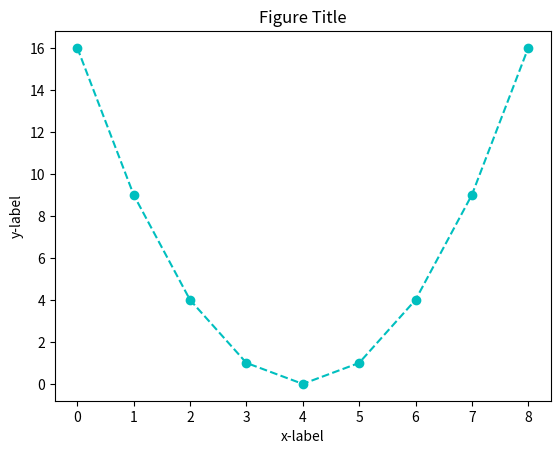

Here is the Python script that generated this plot:
# 전산물리학1 14강

import matplotlib.pyplot as plt

y = (16, 9, 4, 1, 0, 1, 4, 9, 16)

plt.plot(y, 'co--')    # color=c, point=o line=--
# 또는 plt.plot(y, color='cyan', marker='o', linestyle='--', markersize=10, linewidth=2)
plt.title('Figure Title')
plt.ylabel('y-label')
plt.xlabel('x-label')
plt.show()